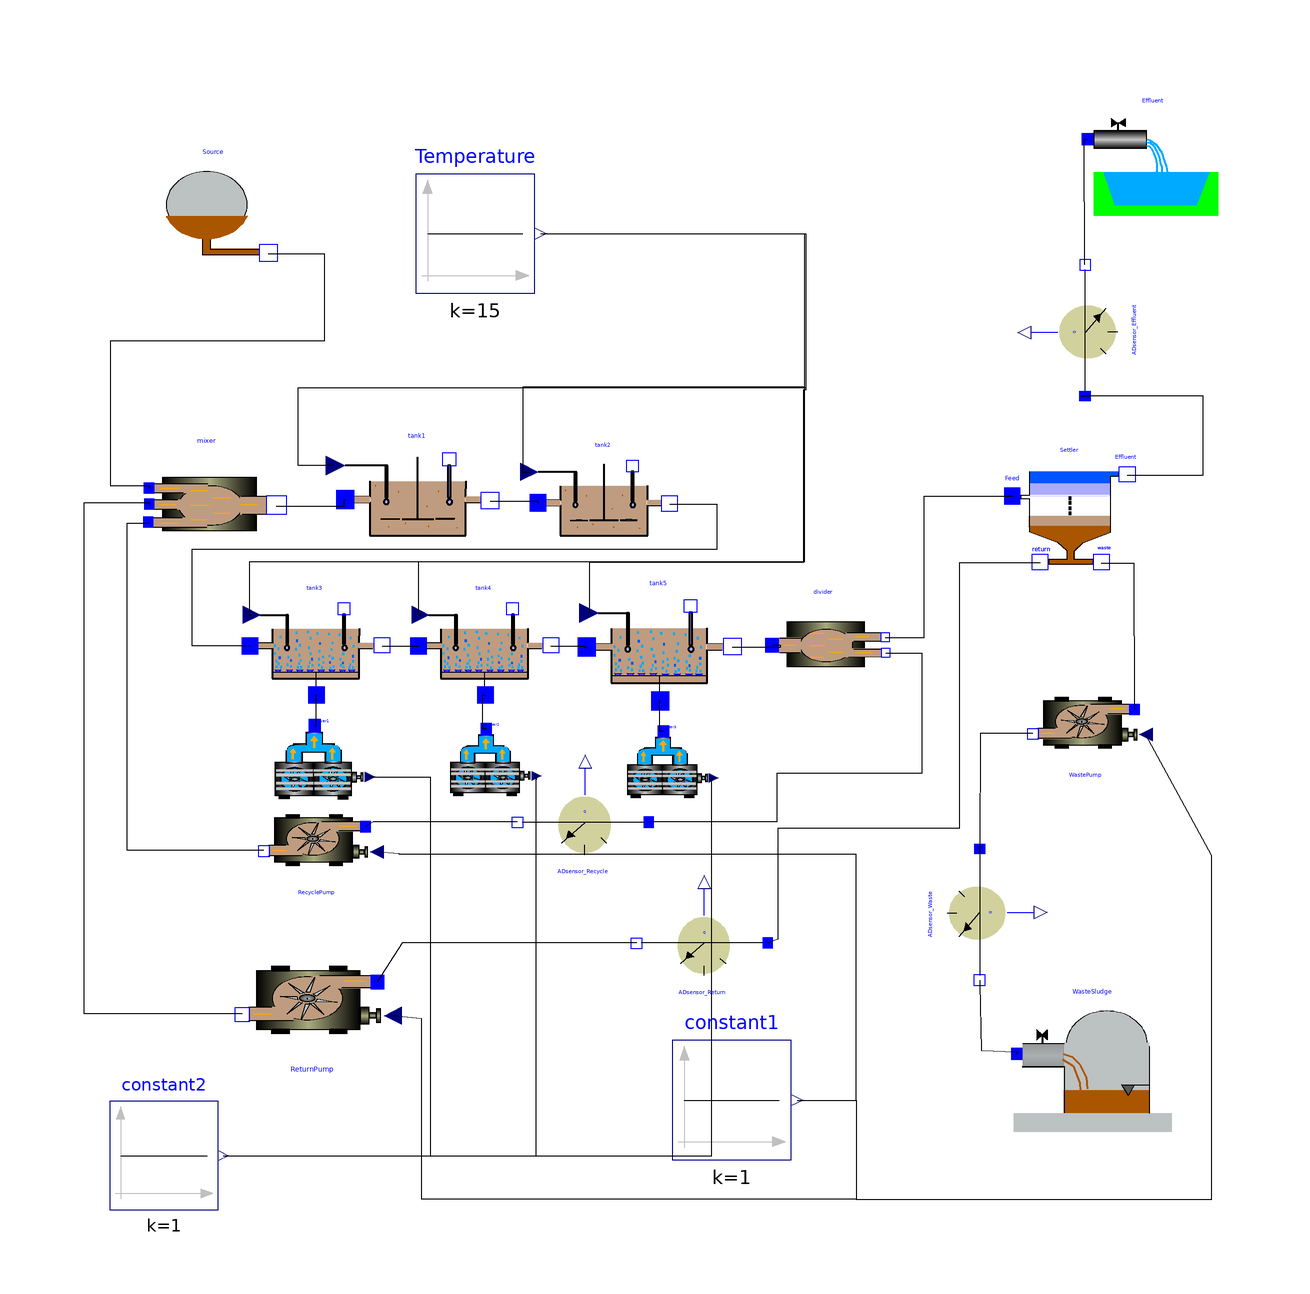

Above is the diagram view of the following Modelica model: its components placed by their Placement annotations and its connect equations drawn as lines.

model BSM1_Steady_with_blowers
  WasteWater.ASM1.Source Source annotation(Placement(visible = true, transformation(origin = {-72.8308,75.33159999999999}, extent = {{-13.2,-13.2},{13.2,13.2}}, rotation = 0)));
  Modelica.Blocks.Sources.Constant Temperature(k = 15) annotation(Placement(visible = true, transformation(origin = {-29.2493,71.84229999999999}, extent = {{-9.91736,-9.91736},{9.91736,9.91736}}, rotation = 0)));
  Modelica.Blocks.Sources.Constant constant1(k = 1) annotation(Placement(visible = true, transformation(origin = {13.5231,-72.5979}, extent = {{-9.91736,-9.91736},{9.91736,9.91736}}, rotation = 0)));
  WasteWater.ASM1.mixer3 mixer annotation(Placement(visible = true, transformation(origin = {-73.90300000000001,26.1201}, extent = {{-14.52,-14.52},{14.52,14.52}}, rotation = 0)));
  WasteWater.ASM1.SecClarModTakacs Settler(S1.X.start = 6394, S1.Si.start = 30, S1.Ss.start = 0.889, S1.So.start = 0.491, S1.Sno.start = 10.4, S1.Snh.start = 1.73, S1.Snd.start = 0.6879999999999999, S1.Salk.start = 4.13, S2.X.start = 356, S2.Si.start = 30, S2.Ss.start = 0.889, S2.So.start = 0.491, S2.Sno.start = 10.4, S2.Snh.start = 1.73, S2.Snd.start = 0.6879999999999999, S2.Salk.start = 4.13, S3.X.start = 356, S3.Si.start = 30, S3.Ss.start = 0.889, S3.So.start = 0.491, S3.Sno.start = 10.4, S3.Snh.start = 1.73, S3.Snd.start = 0.6879999999999999, S3.Salk.start = 4.13, S4.X.start = 356, S4.Si.start = 30, S4.Ss.start = 0.889, S4.So.start = 0.491, S4.Sno.start = 10.4, S4.Snh.start = 1.73, S4.Snd.start = 0.6879999999999999, S4.Salk.start = 4.13, S5.X.start = 356, S5.Si.start = 30, S5.Ss.start = 0.889, S5.So.start = 0.491, S5.Sno.start = 10.4, S5.Snh.start = 1.73, S5.Snd.start = 0.6879999999999999, S5.Salk.start = 4.13, S6.X.start = 356, S6.Si.start = 30, S6.Ss.start = 0.889, S6.So.start = 0.491, S6.Sno.start = 10.4, S6.Snh.start = 1.73, S6.Snd.start = 0.6879999999999999, S6.Salk.start = 4.13, S7.X.start = 69, S7.Si.start = 30, S7.Ss.start = 0.889, S7.So.start = 0.491, S7.Sno.start = 10.4, S7.Snh.start = 1.73, S7.Snd.start = 0.6879999999999999, S7.Salk.start = 4.13, S8.X.start = 29.5, S8.Si.start = 30, S8.Ss.start = 0.889, S8.So.start = 0.491, S8.Sno.start = 10.4, S8.Snh.start = 1.73, S8.Snd.start = 0.6879999999999999, S8.Salk.start = 4.13, S9.X.start = 18.1, S9.Si.start = 30, S9.Ss.start = 0.889, S9.So.start = 0.491, S9.Sno.start = 10.4, S9.Snh.start = 1.73, S9.Snd.start = 0.6879999999999999, S9.Salk.start = 4.13, S10.X.start = 12.5, S10.Si.start = 30, S10.Ss.start = 0.889, S10.So.start = 0.491, S10.Sno.start = 10.4, S10.Snh.start = 1.73, S10.Snd.start = 0.6879999999999999, S10.Salk.start = 4.13) annotation(Placement(visible = true, transformation(origin = {69.87949999999999,26.506}, extent = {{-12,-12},{12,12}}, rotation = 0)));
  WasteWater.ASM1.EffluentSink Effluent annotation(Placement(visible = true, transformation(origin = {83.8554,84.8193}, extent = {{-12,-12},{12,12}}, rotation = 0)));
  WasteWater.ASM1.SludgeSink WasteSludge annotation(Placement(visible = true, transformation(origin = {73.7179,-64.7069}, extent = {{-13.2,-13.2},{13.2,13.2}}, rotation = 0)));
  WasteWater.ASM1.divider2 divider annotation(Placement(visible = true, transformation(origin = {28.8256,2.84698}, extent = {{-12,-12},{12,12}}, rotation = 0)));
  WasteWater.ASM1.nitri tank4(Si(start = 30), Ss(start = 0.995), Xi(start = 1149), Xs(start = 55.7), Xbh(start = 2559), Xba(start = 150), Xp(start = 451), So(start = 2.43), Sno(start = 9.300000000000001), Snh(start = 2.97), Snd(start = 0.767), Xnd(start = 3.88), Salk(start = 4.29), V = 1333, To = 0.0) annotation(Placement(visible = true, transformation(origin = {-27.758,3.55872}, extent = {{-12,-12},{12,12}}, rotation = 0)));
  WasteWater.ASM1.deni tank2(Si(start = 30), Ss(start = 1.46), Xi(start = 1149), Xs(start = 76.40000000000001), Xbh(start = 2553), Xba(start = 148), Xp(start = 450), So(start = 6.31e-05), Sno(start = 3.66), Snh(start = 8.34), Snd(start = 0.882), Xnd(start = 5.03), Salk(start = 5.08)) annotation(Placement(visible = true, transformation(origin = {-7.82918,27.4021}, extent = {{-12,-12},{12,12}}, rotation = 0)));
  WasteWater.ASM1.nitri tank3(Si(start = 30), Ss(start = 1.15), Xi(start = 1149), Xs(start = 64.90000000000001), Xbh(start = 2557), Xba(start = 149), Xp(start = 450), So(start = 1.72), Sno(start = 6.54), Snh(start = 5.55), Snd(start = 0.829), Xnd(start = 4.39), Salk(start = 4.67), V = 1333, To = 0.0) annotation(Placement(visible = true, transformation(origin = {-55.8719,3.55872}, extent = {{-12,-12},{12,12}}, rotation = 0)));
  WasteWater.ASM1.deni tank1(Si(start = 30), Ss(start = 2.81), Xi(start = 1149), Xs(start = 82.09999999999999), Xbh(start = 2552), Xba(start = 148), Xp(start = 449), So(start = 0.0043), Sno(start = 5.37), Snh(start = 7.92), Snd(start = 1.22), Xnd(start = 5.28), Salk(start = 4.93)) annotation(Placement(visible = true, transformation(origin = {-38.8594,27.9724}, extent = {{-13.2,-13.2},{13.2,13.2}}, rotation = 0)));
  WasteWater.ASM1.nitri tank5(Si(start = 30), Ss(start = 0.889), Xi(start = 1149), Xs(start = 49.3), Xbh(start = 2559), Xba(start = 150), Xp(start = 452), So(start = 0.491), Sno(start = 10.4), Snh(start = 1.73), Snd(start = 0.6879999999999999), Xnd(start = 3.53), Salk(start = 4.13), Kla = 53, V = 1333, To = 112) annotation(Placement(visible = true, transformation(origin = {1.3874,3.41715}, extent = {{-13.2,-13.2},{13.2,13.2}}, rotation = 0)));
  WasteWater.ASM1.blower blower1(Q_max = 34574.2654508612) annotation(Placement(visible = true, transformation(origin = {-54.8043,-16.3701}, extent = {{-9.015779999999999,-9.015779999999999},{9.015779999999999,9.015779999999999}}, rotation = 0)));
  WasteWater.ASM1.blower blower2(Q_max = 34574.2654508612) annotation(Placement(visible = true, transformation(origin = {-26.3345,-16.3701}, extent = {{-8.196160000000001,-8.196160000000001},{8.196160000000001,8.196160000000001}}, rotation = 0)));
  WasteWater.ASM1.blower blower3(Q_max = 12100.9929078014) annotation(Placement(visible = true, transformation(origin = {3.20285,-16.726}, extent = {{-8.196160000000001,-8.196160000000001},{8.196160000000001,8.196160000000001}}, rotation = 0)));
  Modelica.Blocks.Sources.Constant constant2(k = 1) annotation(Placement(visible = true, transformation(origin = {-81.1388,-81.8505}, extent = {{-9.015779999999999,-9.015779999999999},{9.015779999999999,9.015779999999999}}, rotation = 0)));
  WasteWater.ASM1.pump ReturnPump(Q_max = 18446) annotation(Placement(visible = true, transformation(origin = {-56.6282,-55.1746}, extent = {{15.972,15.972},{-15.972,-15.972}}, rotation = 0)));
  WasteWater.ASM1.pump RecyclePump(Q_min = 0.0, Q_max = 55338) annotation(Placement(visible = true, transformation(origin = {-55.8813,-28.6996}, extent = {{12,12},{-12,-12}}, rotation = 0)));
  WasteWater.ASM1.ADsensor_Q ADsensor_Recycle annotation(Placement(visible = true, transformation(origin = {-11.4506,-25.2674}, extent = {{12,12},{-12,-12}}, rotation = 0)));
  WasteWater.ASM1.ADsensor_Q ADsensor_Return annotation(Placement(visible = true, transformation(origin = {8.4072,-45.3887}, extent = {{12,12},{-12,-12}}, rotation = 0)));
  WasteWater.ASM1.pump WastePump(Q_max = 385) annotation(Placement(visible = true, transformation(origin = {72.2891,-9.15663}, extent = {{12,12},{-12,-12}}, rotation = 0)));
  WasteWater.ASM1.ADsensor_Q ADsensor_Waste annotation(Placement(visible = true, transformation(origin = {55.8603,-41.8486}, extent = {{-12,12},{12,-12}}, rotation = -90)));
  WasteWater.ASM1.ADsensor_Q ADsensor_Effluent annotation(Placement(visible = true, transformation(origin = {71.3686,55.9036}, extent = {{12,-12},{-12,12}}, rotation = -90)));
equation
  connect(Settler.Effluent,ADsensor_Effluent.In) annotation(Line(points = {{79.4093,31.6252},{92.04819999999999,31.6252},{92.04819999999999,44.8193},{71.7818,44.8027},{72.3579,44.8027}}));
  connect(ADsensor_Effluent.Out,Effluent.In) annotation(Line(points = {{72.3579,66.6656},{72.3579,66.6656},{72.28919999999999,87.59520000000001},{72.8096,87.59520000000001}}));
  connect(ADsensor_Waste.Out,WasteSludge.In) annotation(Line(points = {{54.871,-52.6106},{54.871,-53.1716},{55.0621,-64.2978},{60.9901,-64.5783},{60.9901,-64.934}}));
  connect(WastePump.Out,ADsensor_Waste.In) annotation(Line(points = {{63.7051,-11.4698},{54.9398,-11.4698},{54.871,-31.3087},{54.871,-30.7477}}));
  connect(constant1.y,WastePump.u) annotation(Line(points = {{24.4322,-72.5979},{34.2169,-72.5979},{34.2169,-89.1566},{93.494,-89.1566},{93.494,-31.8072},{82.53060000000001,-11.6782},{82.53060000000001,-11.6782}}));
  connect(Settler.Waste,WastePump.In) annotation(Line(points = {{75.0962,16.9775},{80.4819,16.9775},{80.6142,-7.45555},{80.6142,-7.45555}}));
  connect(ADsensor_Return.Out,ReturnPump.In) annotation(Line(points = {{-2.35478,-46.378},{-41.4458,-46.378},{-45.5474,-52.9105},{-45.5474,-52.9105}}));
  connect(Settler.Return,ADsensor_Return.In) annotation(Line(points = {{64.88979999999999,16.9775},{51.411,16.9775},{51.411,-27.3276},{21.2049,-27.3276},{21.2049,-45.7677},{19.5081,-46.378},{19.5081,-46.378}}));
  connect(ADsensor_Recycle.Out,RecyclePump.In) annotation(Line(points = {{-22.2126,-26.2567},{-46.2651,-26.2567},{-47.5562,-26.9985},{-47.5562,-26.9985}}));
  connect(divider.Out1,ADsensor_Recycle.In) annotation(Line(points = {{39.1601,1.90748},{45.1957,1.90748},{45.1957,-18.1494},{20.9964,-18.1494},{20.9964,-26.1972},{-0.349689,-26.2567},{-0.349664,-26.2567}}));
  connect(constant1.y,RecyclePump.u) annotation(Line(points = {{24.4322,-72.5979},{34.2169,-72.5979},{34.2169,-31.5988},{-41.9277,-31.5988},{-41.9277,-31.5911},{-45.6398,-31.2211},{-45.6398,-31.2211}}));
  connect(RecyclePump.Out,mixer.In2) annotation(Line(points = {{-64.4653,-31.0128},{-87.2289,-31.0128},{-87.2289,23.6145},{-83.7208,23.6145},{-83.7208,23.7432}}));
  connect(ReturnPump.Out,mixer.In3) annotation(Line(points = {{-68.0536,-58.2534},{-94.45780000000001,-58.2534},{-94.45780000000001,26.988},{-83.5658,26.988},{-83.5658,26.7402}}));
  connect(constant1.y,ReturnPump.u) annotation(Line(points = {{24.4322,-72.5979},{34.2169,-72.5979},{34.2169,-89.1566},{-38.1983,-89.1566},{-38.1983,-59.0464},{-42.9968,-58.5307},{-42.9968,-58.5307}}));
  connect(constant2.y,blower3.u) annotation(Line(points = {{-71.2214,-81.8505},{10.1341,-81.8505},{10.1341,-18.8831},{10.5292,-18.8831}}));
  connect(constant2.y,blower2.u) annotation(Line(points = {{-71.2214,-81.8505},{-19.076,-81.8505},{-19.076,-19.076},{-19.0082,-19.076},{-19.0082,-18.5272}}));
  connect(constant2.y,blower1.u) annotation(Line(points = {{-71.2214,-81.8505},{-36.6617,-81.8505},{-36.6617,-18.7779},{-46.7453,-18.7779},{-46.7453,-18.7429}}));
  connect(blower3.AirOut,tank5.AirIn) annotation(Line(points = {{2.0963,-11.1193},{1.49031,-11.1193},{1.49031,-6.0614},{1.57824,-6.0614}}));
  connect(blower2.AirOut,tank4.AirIn) annotation(Line(points = {{-27.441,-10.7634},{-28.0179,-10.7634},{-28.0179,-5.05814},{-27.5845,-5.05814}}));
  connect(blower1.AirOut,tank3.AirIn) annotation(Line(points = {{-56.0215,-10.2027},{-55.7377,-10.2027},{-55.7377,-5.05814},{-55.6984,-5.05814}}));
  connect(tank5.Out,divider.In) annotation(Line(points = {{13.6014,2.90824},{21.7082,2.90824},{21.7082,3.23132},{20.242,3.23132}}));
  connect(tank4.Out,tank5.In) annotation(Line(points = {{-16.6544,3.09607},{-11.032,3.09607},{-11.032,2.90823},{-10.6357,2.90823}}));
  connect(Temperature.y,tank5.T) annotation(Line(points = {{-18.3402,71.84229999999999},{25.8002,71.84229999999999},{25.8002,45.7831},{25.4513,45.7831},{25.4513,16.9867},{-10.2541,16.9867},{-10.2541,8.63353}}));
  connect(mixer.Out,tank1.In) annotation(Line(points = {{-62.38,26.4818},{-51.0843,26.4818},{-51.0843,27.4967},{-50.9246,27.4967}}));
  connect(tank1.Out,tank2.In) annotation(Line(points = {{-26.7805,27.2452},{-18.8612,27.2452},{-18.8612,26.9697},{-18.7976,26.9697}}));
  connect(Temperature.y,tank1.T) annotation(Line(points = {{-18.3402,71.84229999999999},{25.8002,71.84229999999999},{25.8002,46.139},{-58.7952,46.139},{-58.7952,33.253},{-52.4822,33.253},{-52.4822,33.1866}}));
  connect(tank2.Out,tank3.In) annotation(Line(points = {{3.15167,26.7411},{11.032,26.7411},{11.032,19.2171},{-76.5125,19.2171},{-76.5125,3.20285},{-66.80200000000001,3.20285},{-66.80200000000001,3.09607}}));
  connect(Temperature.y,tank3.T) annotation(Line(points = {{-18.3402,71.84229999999999},{25.6228,71.84229999999999},{25.6228,17.0819},{-66.90389999999999,17.0819},{-66.90389999999999,8.300879999999999},{-66.455,8.300879999999999}}));
  connect(Temperature.y,tank4.T) annotation(Line(points = {{-18.3402,71.84229999999999},{25.6228,71.84229999999999},{25.6228,17.0819},{-38.79,17.0819},{-38.79,8.300879999999999},{-38.3411,8.300879999999999}}));
  connect(Temperature.y,tank2.T) annotation(Line(points = {{-18.3402,71.84229999999999},{25.6228,71.84229999999999},{25.6228,46.2633},{-21.3523,46.2633},{-21.3523,32.1424},{-20.2135,32.1424}}));
  connect(tank3.Out,tank4.In) annotation(Line(points = {{-44.7683,3.09607},{-38.79,3.09607},{-38.79,3.09607},{-38.6881,3.09607}}));
  connect(divider.Out2,Settler.Feed) annotation(Line(points = {{39.0747,4.51246},{45.5516,4.51246},{45.5516,28.0807},{60.2777,28.0807}}));
  connect(Source.Out,mixer.In1) annotation(Line(points = {{-63.7176,68.5202},{-54.4578,68.5202},{-54.4578,53.9759},{-90.12050000000001,53.9759},{-90.12050000000001,29.8795},{-83.61750000000001,29.8795},{-83.61750000000001,29.4272}}));
end BSM1_Steady_with_blowers;